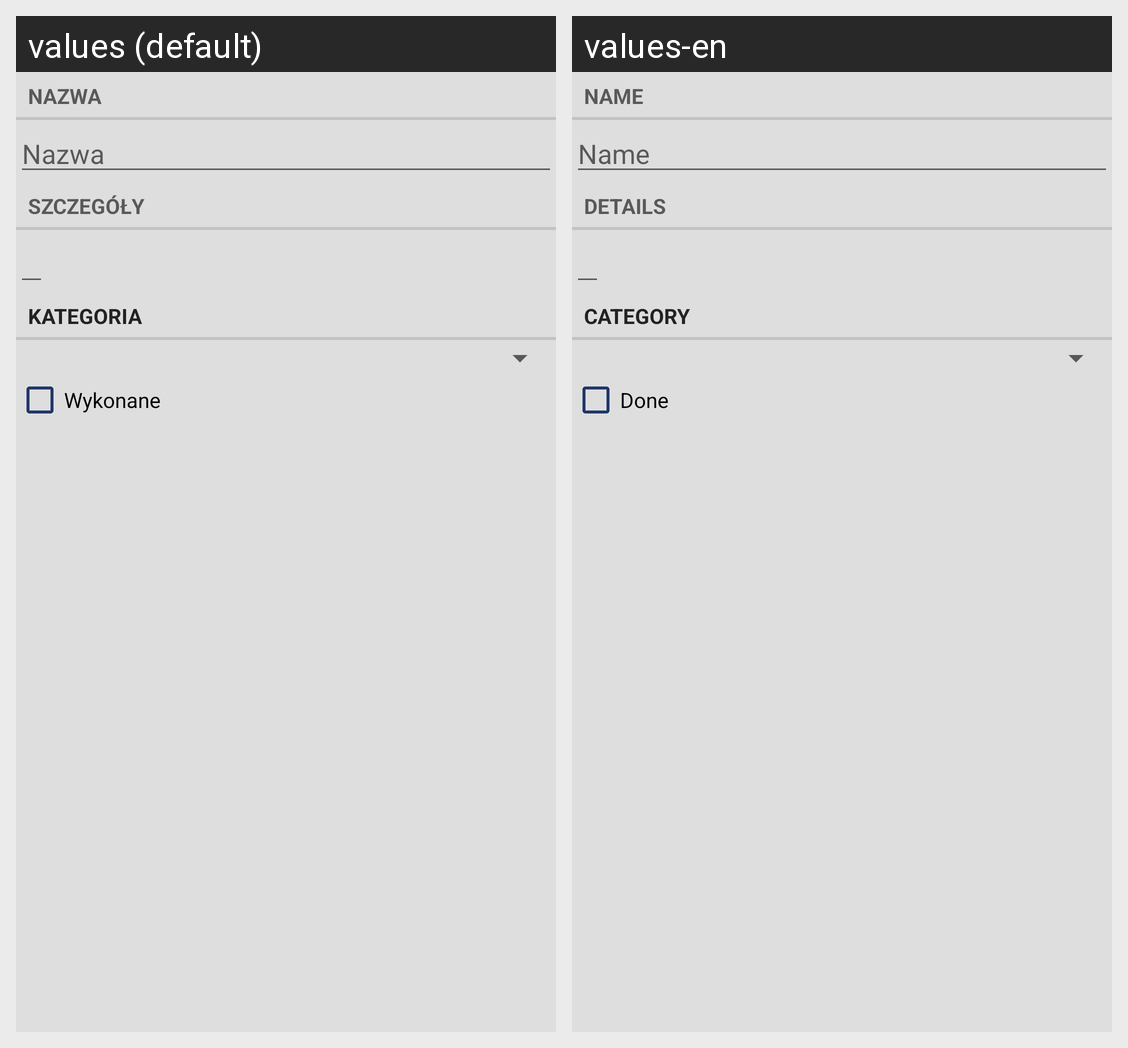

This grid shows one Android layout under two languages. Give, for every string resource on the screen, its name, the default text and each shown locale's text.
Android screen res/layout/fragment_task.xml rendered under 2 locales, left to right: values (default), values-en. Device: Nexus 5 (rendered at 1080×1920; each locale shown at half size, 540×960, under a caption strip naming it); theme Theme.Zad3.
Strings drawn on this screen, with the default value and each locale's value (text and hints the layout hard-codes, and strings that could not be matched under every locale, appear in the picture but are not listed):

name_label
  values: Nazwa
  values-en: Name

details_label
  values: Szczegóły
  values-en: Details

category_label
  values: Kategoria
  values-en: Category

done_label
  values: Wykonane
  values-en: Done
